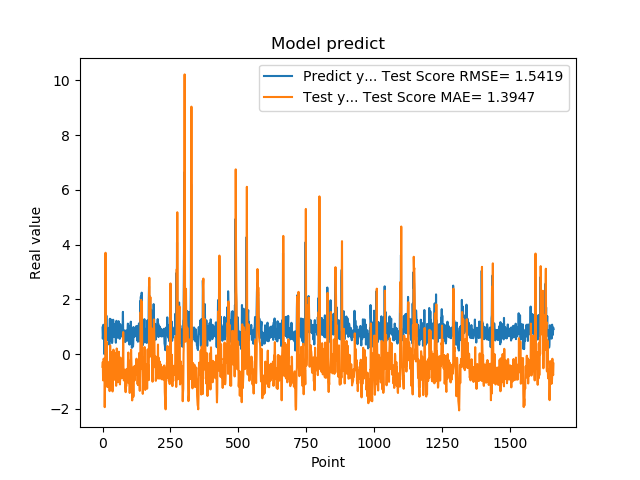

Values plotted in this chart, from the file beside it:
9.743152856830000763e-01, -4.623737065235180022e-01
5.654720067979999154e-01, -2.824480442616844611e-01
7.307389974590000614e-01, -9.578645327409803789e-01
1.074290990829999792e+00, -8.432522046069143018e-01
9.521890282630000035e-01, -1.651190380776587918e-01
9.879170060160000766e-01, -2.326094566093570293e-01
1.011654973029999960e+00, -2.221810661251755192e-01
0.000000000000000000e+00, -1.648245950620036426e-01
7.643579840659999736e-01, -1.935749227368029235e+00
7.788103222849999119e-01, -1.028708310963763140e+00
3.306220054629999794e+00, -6.724736301317925102e-01
1.055441975589999970e+00, 3.705617730834568135e+00
7.543110251430000801e-01, 9.009419798470806873e-01
7.915459871289999283e-01, -5.899821845646394669e-01
1.409499049189999909e+00, -6.543433109625393929e-01
8.875439763070001042e-01, 4.526128964905747343e-01
6.401469707490000660e-01, -2.022184822864991349e-01
5.082880258560000808e-01, -8.637738521832253324e-01
8.640019893649999450e-01, -1.203035998985910515e+00
5.725920200349999822e-01, -6.327904066801786076e-01
8.469420075419999971e-01, -9.929850620047856458e-01
9.181020259860001032e-01, -6.351090611659786500e-01
7.976629734039999420e-01, -3.909283210781109297e-01
9.608020186419998776e-01, -5.728000683946123939e-01
9.555831551549999192e-01, -3.367877264783701308e-01
3.470349907879999862e-01, -2.755814588421696687e-01
9.546210169789999256e-01, -1.350434237092266176e+00
1.293938040730000072e+00, -5.424610144923444066e-01
5.251880288119999962e-01, 3.191678881637984300e-01
4.773890078070000542e-01, -8.908087339493818702e-01
1.275226235389999907e+00, -1.307187214418956023e+00
8.723750114439999814e-01, 8.093959545452980575e-02
8.355640172959999390e-01, -2.868654177097136326e-01
7.321749925609999377e-01, -5.256632160952797728e-01
7.640249729160000225e-01, -7.239752675732679110e-01
4.072830080990000323e-01, -7.124662121250772140e-01
4.752210080619999610e-01, -1.327265723177166734e+00
8.781340122220000488e-01, -1.362041518785217953e+00
7.414129972460000717e-01, -6.221343601266741130e-01
1.258002042770000051e+00, -6.892921437170725918e-01
1.069700956339999953e+00, 1.642518723112681434e-01
7.274609804150000691e-01, 5.417803499951400620e-02
7.892770171170000459e-01, -6.311789222242915054e-01
6.237750053410000550e-01, -6.699491388635561151e-01
6.914690136910000007e-01, -9.350929085219081838e-01
8.557710051540000640e-01, -8.873014581136962065e-01
7.093830108640000187e-01, -5.681422500006764187e-01
1.014547944070000041e+00, -7.554404186476283423e-01
1.115731000900000103e+00, -2.799465201161256411e-01
4.182830154900000208e-01, 3.061145172455512903e-02
1.002280950550000105e+00, -1.155904388179219255e+00
1.218860983849999968e+00, -4.274215435700386978e-01
1.143296003339999922e+00, 2.073614954824419543e-01
6.528189778330000248e-01, 1.671868932799017715e-01
6.746559739110000731e-01, -7.309978401608000498e-01
6.009536385540000802e-01, -9.043898844314075536e-01
6.694570183749999348e-01, -1.024864270692749324e+00
6.538079977039999990e-01, -9.359841177215448838e-01
7.814120054240000224e-01, -9.339521866465547717e-01
1.206303954120000022e+00, -7.156595678774785307e-01
8.469259738919999725e-01, 9.018123235874524191e-02
... 1,599 more rows
